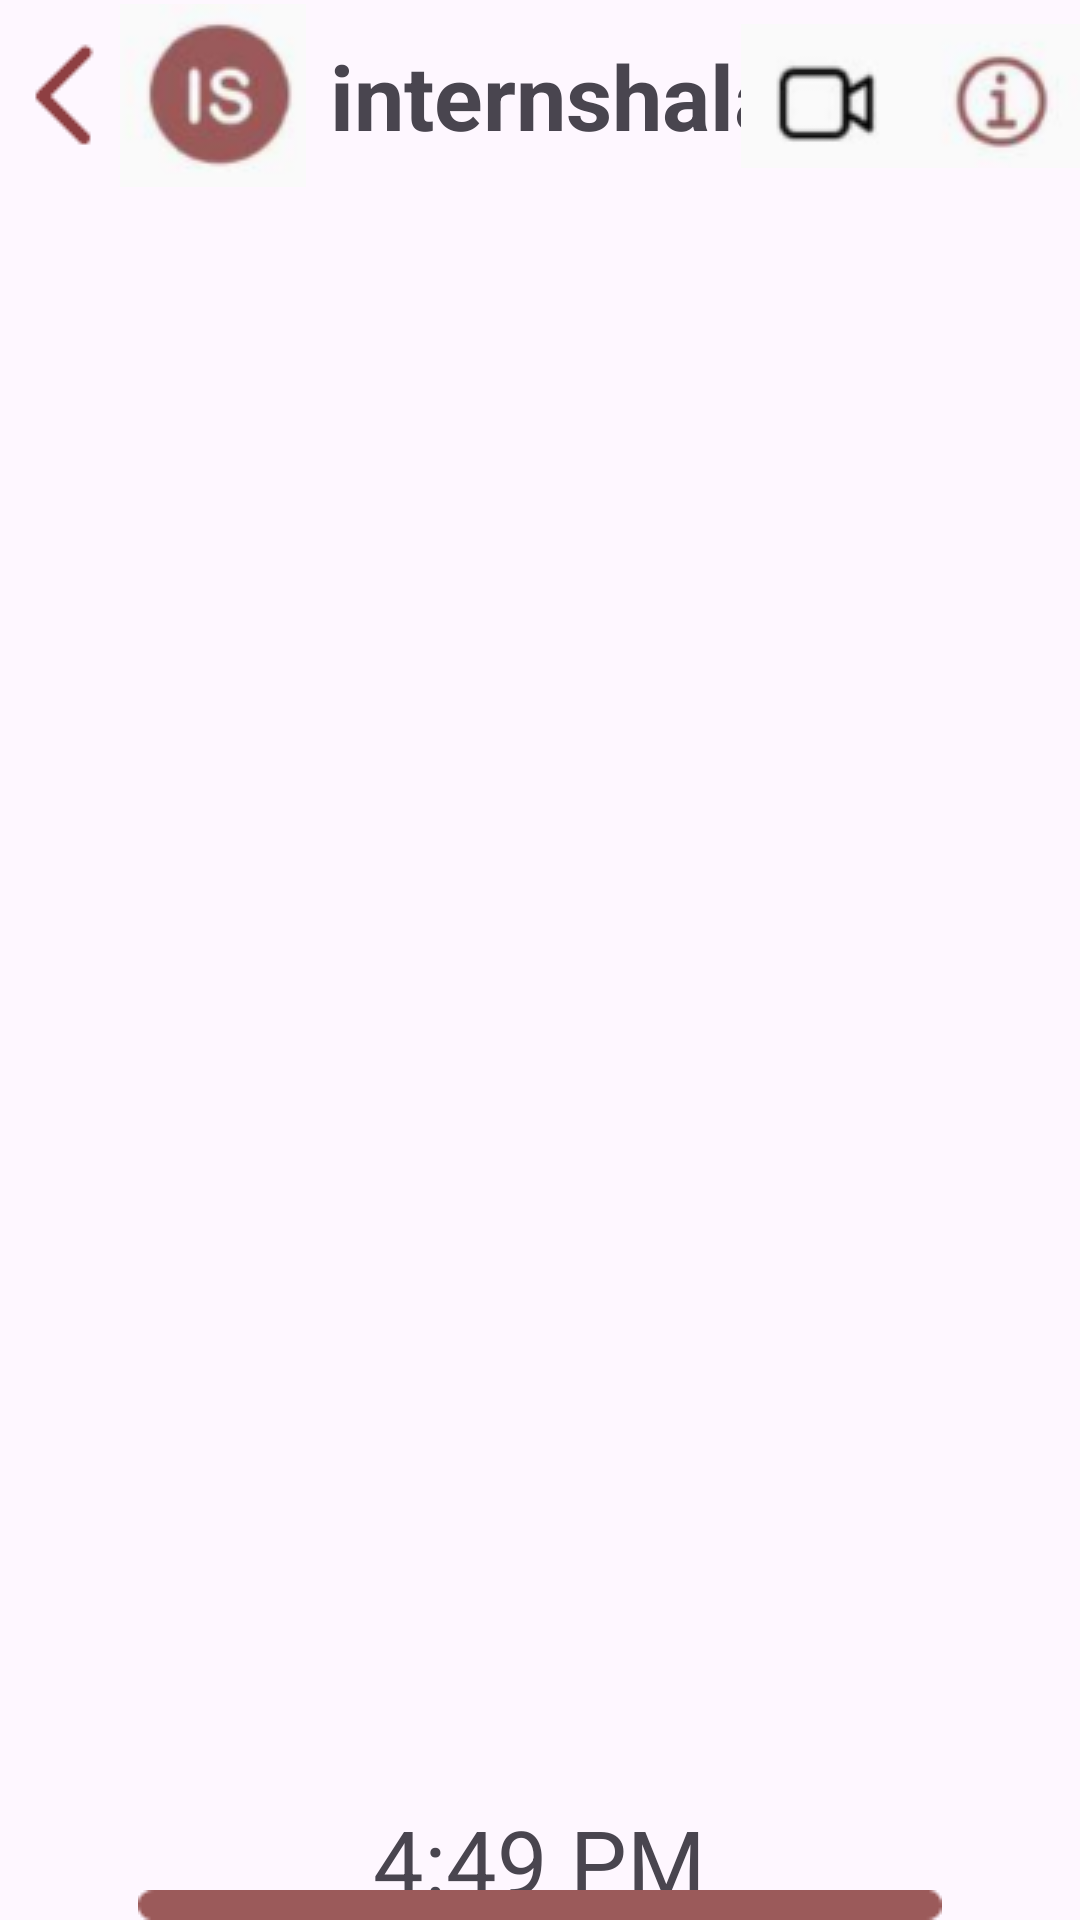

Write the Android layout XML for this screen, with the resource values it uses.
<!-- AndroidManifest.xml: application theme Theme.Assignment01 -->
<!-- res/layout/activity_page9.xml -->
<?xml version="1.0" encoding="utf-8"?>
<RelativeLayout xmlns:android="http://schemas.android.com/apk/res/android"
    xmlns:app="http://schemas.android.com/apk/res-auto"
    xmlns:tools="http://schemas.android.com/tools"
    android:id="@+id/main"
    android:layout_width="match_parent"
    android:layout_height="match_parent"
    tools:context=".page_9"
    android:fitsSystemWindows="true"
    >

    <RelativeLayout
        android:layout_width="match_parent"
        android:layout_height="?actionBarSize">

        <ImageView
            android:layout_width="wrap_content"
            android:layout_height="wrap_content"
            android:src="@drawable/img_38"
            android:layout_marginTop="3dp"
            android:layout_centerVertical="true"
            />

        <ImageView
            android:layout_width="wrap_content"
            android:layout_height="wrap_content"
            android:src="@drawable/img_50"
            android:layout_marginLeft="40dp"
            android:layout_centerVertical="true" />

        <TextView
            android:layout_width="wrap_content"
            android:layout_height="wrap_content"
            android:text="internshala"
            android:layout_centerVertical="true"
            android:textSize="30sp"
            android:textStyle="bold"
            android:layout_marginLeft="110dp" />

        <ImageView
            android:layout_width="wrap_content"
            android:layout_height="wrap_content"
            android:src="@drawable/img_51"
            android:layout_alignParentEnd="true"
            android:layout_centerVertical="true"/>
    </RelativeLayout>

    <TextView
        android:layout_width="wrap_content"
        android:layout_height="wrap_content"
        android:textSize="30sp"
        android:text="4:49 PM"
        android:layout_marginTop="600dp"
        android:layout_centerHorizontal="true" />

    <TextView
        android:id="@+id/msg"
        android:layout_width="240dp"
        android:layout_height="90dp"
        android:textColor="@color/white"
        android:text="Hello"
        android:gravity="center"
        android:textSize="40sp"
        android:background="@drawable/circle_button"
        android:layout_marginTop="700dp"
        android:layout_alignParentEnd="true"
        android:layout_marginRight="10dp" />

    <ImageView
        android:layout_below="@id/msg"
        android:layout_width="wrap_content"
        android:layout_height="wrap_content"
        android:src="@drawable/img_52" />

  <ImageView
      android:layout_width="wrap_content"
      android:layout_height="wrap_content"
      android:src="@drawable/img"
      android:layout_alignParentBottom="true"
      android:layout_centerHorizontal="true"
      />
</RelativeLayout>
<!-- resources referenced by this layout -->
<resources>
  <!-- drawable circle_button (drawable) -->
  <?xml version="1.0" encoding="utf-8"?>
  <shape xmlns:android="http://schemas.android.com/apk/res/android" android:shape="rectangle">
  
      <solid android:color="#AB4D4D" />
  
      <corners android:radius="150dp" />
  
  </shape>
  <!-- drawable img: png bitmap (drawable, 208 bytes) -->
  <!-- drawable img_38: png bitmap (drawable, 234 bytes) -->
  <!-- drawable img_50: png bitmap (drawable, 6104 bytes) -->
  <!-- drawable img_51: png bitmap (drawable, 5027 bytes) -->
  <!-- drawable img_52: png bitmap (drawable, 15766 bytes) -->
  <style name="Theme.Assignment01" parent="Base.Theme.Assignment01" />
  <style name="Base.Theme.Assignment01" parent="Theme.Material3.DayNight.NoActionBar">
          
          <item name="android:fitsSystemWindows">true</item>
          
      </style>
  <!-- not gathered from this repository: default colours our renderer supplied (Android Studio template values) -->
  <color name="white">#FFFFFFFF</color>
</resources>
